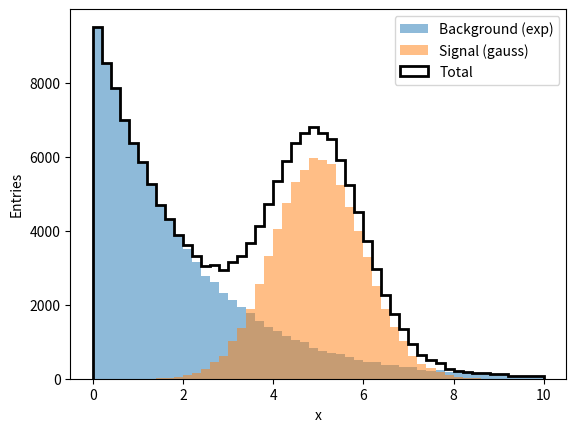

Recreate this plot in Python.
import numpy as np
import csv
import matplotlib.pyplot as plt

# Parameters for the Gaussian signal
signal_mean = 5.0  # Center of Gaussian
signal_std_dev = 1.0  # Standard deviation of Gaussian
num_sig_points = 75000  # Number of data points for the signal

# Parameters for the exponential background
num_background_points = 100000  # Number of data points for the background

# Generate Gaussian signal data
gaussian_signal = np.random.normal(signal_mean, signal_std_dev, num_sig_points)

# Generate exponential background data
exponential_background = np.random.exponential(scale=2.0, size=num_background_points)

# Combine signal and background data
all_data = np.concatenate([gaussian_signal, exponential_background])

# --- Plot ---
plt.hist(exponential_background, bins=50, alpha=0.5, label="Background (exp)", color="tab:blue", range=(0, 10))
plt.hist(gaussian_signal, bins=50, alpha=0.5, label="Signal (gauss)", color="tab:orange", range=(0, 10))
plt.hist(all_data, bins=50, histtype="step", linewidth=2, color="black", label="Total", range=(0, 10))

plt.xlabel("x")
plt.ylabel("Entries")
plt.legend()
plt.show()



with open("sample.csv", "w", newline="") as f:
    writer = csv.writer(f)
    writer.writerow(["data"])
    writer.writerows([[x] for x in all_data])
    f.close()   
    
print(f"Data saved to sample.csv")
